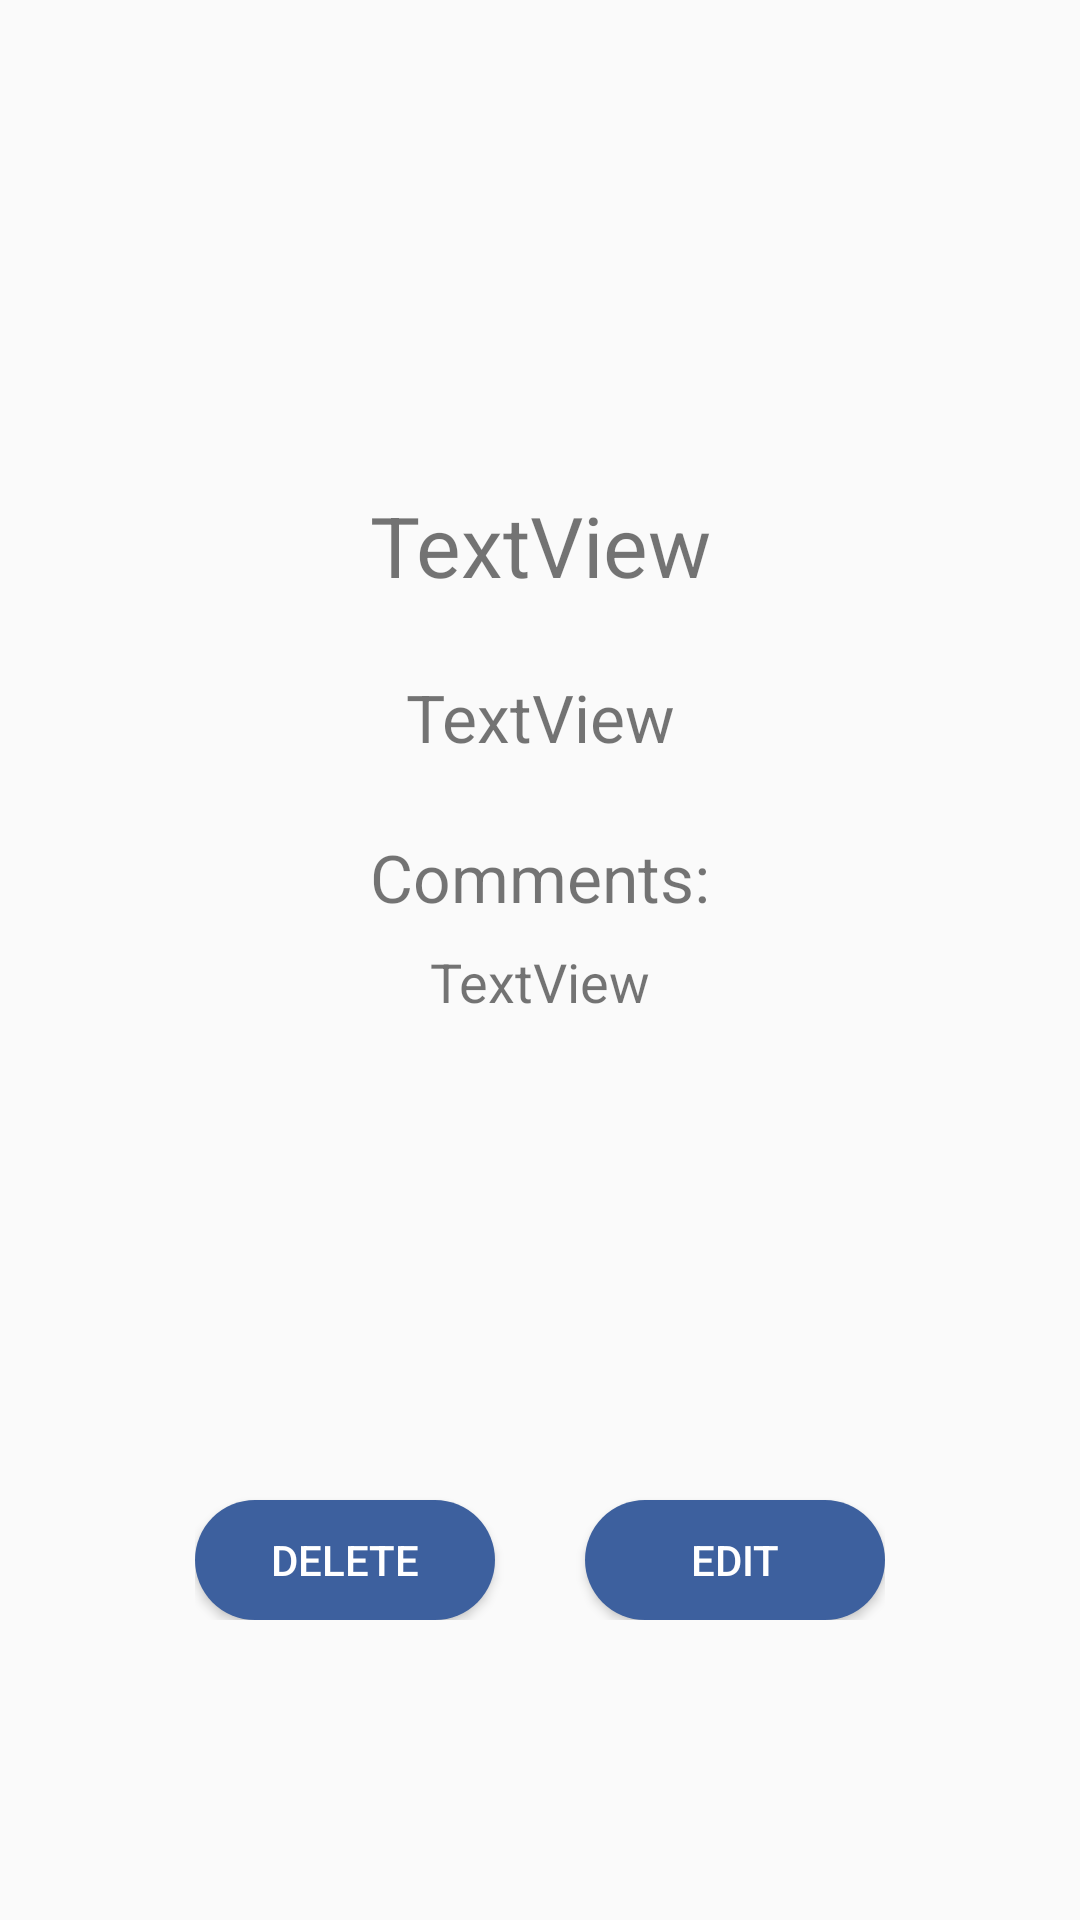

Android layout source for this screen:
<!-- AndroidManifest.xml: application theme AppTheme -->
<!-- res/layout/activity_this_record.xml -->
<?xml version="1.0" encoding="utf-8"?>

<android.support.constraint.ConstraintLayout
    xmlns:android="http://schemas.android.com/apk/res/android"
    xmlns:app="http://schemas.android.com/apk/res-auto"
    xmlns:tools="http://schemas.android.com/tools"
    android:layout_width="match_parent"
    android:layout_height="match_parent">

    <android.support.constraint.ConstraintLayout
        android:layout_width="300dp"
        android:layout_height="225dp"
        android:layout_marginBottom="8dp"
        android:layout_marginEnd="8dp"
        android:layout_marginLeft="8dp"
        android:layout_marginRight="8dp"
        android:layout_marginStart="8dp"
        android:layout_marginTop="8dp"
        app:layout_constraintBottom_toTopOf="@+id/relativeLayout9"
        app:layout_constraintEnd_toEndOf="parent"
        app:layout_constraintStart_toStartOf="parent"
        app:layout_constraintTop_toTopOf="parent"
        app:layout_constraintVertical_bias="0.591">

        <TextView
            android:id="@+id/textComment2"
            android:layout_width="wrap_content"
            android:layout_height="wrap_content"
            android:layout_marginEnd="8dp"
            android:layout_marginLeft="8dp"
            android:layout_marginRight="8dp"
            android:layout_marginStart="8dp"
            android:layout_marginTop="8dp"
            android:text="TextView"
            android:textSize="18sp"
            android:gravity="center_horizontal"
            app:layout_constraintEnd_toEndOf="parent"
            app:layout_constraintStart_toStartOf="parent"
            app:layout_constraintTop_toBottomOf="@+id/textView" />

        <TextView
            android:id="@+id/textView"
            android:layout_width="wrap_content"
            android:layout_height="wrap_content"
            android:layout_alignLeft="@+id/textQuantity"
            android:layout_alignStart="@+id/textQuantity"
            android:layout_below="@+id/textQuantity"
            android:layout_marginEnd="8dp"
            android:layout_marginLeft="8dp"
            android:layout_marginRight="8dp"
            android:layout_marginStart="8dp"
            android:layout_marginTop="24dp"
            android:text="Comments:"
            android:textSize="22sp"
            app:layout_constraintEnd_toEndOf="parent"
            app:layout_constraintStart_toStartOf="parent"
            app:layout_constraintTop_toBottomOf="@+id/textQuantity" />

        <TextView
            android:id="@+id/textQuantity"
            android:layout_width="wrap_content"
            android:layout_height="wrap_content"
            android:layout_alignLeft="@+id/textDiscipline"
            android:layout_alignStart="@+id/textDiscipline"
            android:layout_below="@+id/textDiscipline"
            android:layout_marginEnd="8dp"
            android:layout_marginLeft="8dp"
            android:layout_marginRight="8dp"
            android:layout_marginStart="8dp"
            android:layout_marginTop="24dp"
            android:text="TextView"
            android:textSize="22sp"
            app:layout_constraintEnd_toEndOf="parent"
            app:layout_constraintStart_toStartOf="parent"
            app:layout_constraintTop_toBottomOf="@+id/textDiscipline" />

        <TextView
            android:id="@+id/textDiscipline"
            android:layout_width="wrap_content"
            android:layout_height="wrap_content"
            android:layout_alignParentLeft="true"
            android:layout_alignParentStart="true"
            android:layout_alignParentTop="true"
            android:layout_marginEnd="8dp"
            android:layout_marginLeft="8dp"
            android:layout_marginRight="8dp"
            android:layout_marginStart="8dp"
            android:layout_marginTop="8dp"
            android:text="TextView"
            android:textSize="28sp"
            app:layout_constraintEnd_toEndOf="parent"
            app:layout_constraintStart_toStartOf="parent"
            app:layout_constraintTop_toTopOf="parent" />
    </android.support.constraint.ConstraintLayout>

    <RelativeLayout
        android:id="@+id/relativeLayout9"
        android:layout_width="230dp"
        android:layout_height="50dp"
        android:layout_alignParentBottom="true"
        android:layout_centerHorizontal="true"
        android:layout_marginBottom="100dp"
        app:layout_constraintBottom_toBottomOf="parent"
        app:layout_constraintLeft_toLeftOf="parent"
        app:layout_constraintRight_toRightOf="parent">

        <Button
            android:id="@+id/btnEdit"
            android:layout_width="100dp"
            android:layout_height="40dp"
            android:layout_alignParentBottom="true"
            android:layout_alignParentEnd="true"
            android:layout_alignParentRight="true"
            android:height="40dp"
            android:background="@drawable/cumstom_button"
            android:onClick="goEditRecordActivity"
            android:text="Edit"
            android:textColor="@android:color/background_light"
            app:layout_constraintLeft_toRightOf="@+id/btnDelete"
            app:layout_constraintRight_toRightOf="parent"
            app:layout_constraintTop_toBottomOf="@+id/relativeLayout" />

        <Button
            android:id="@+id/btnDelete"
            android:layout_width="100dp"
            android:layout_height="40dp"
            android:layout_alignParentBottom="true"
            android:layout_alignParentLeft="true"
            android:layout_alignParentStart="true"
            android:height="40dp"
            android:background="@drawable/cumstom_button"
            android:text="Delete"
            android:textColor="@android:color/background_light"
            app:layout_constraintLeft_toLeftOf="parent"
            app:layout_constraintTop_toBottomOf="@+id/relativeLayout" />
    </RelativeLayout>

</android.support.constraint.ConstraintLayout>
<!-- resources referenced by this layout -->
<resources>
  <!-- drawable cumstom_button (drawable) -->
  <?xml version="1.0" encoding="utf-8"?>
  
  <selector xmlns:android="http://schemas.android.com/apk/res/android">
  
      <item
          android:state_pressed="true">
          <shape>
              <solid
                  android:color="@color/colorPrimary"></solid>
              <stroke
                  android:color="@color/colorPrimaryDark">
                  android:width="10dp"></stroke>
              <corners
                  android:radius="20dp"></corners>
              <padding
                  android:bottom="10dp"
                  android:left="10dp"
                  android:right="10dp"
                  android:top="10dp"></padding>
          </shape>
      </item>
  
      <item>
          <shape>
              <solid
                  android:color="@color/colorPrimaryDark"></solid>
              <stroke
                  android:color="@color/colorPrimaryDark">
                  android:width="1dp"></stroke>
              <corners
                  android:radius="20dp"></corners>
              <padding
                  android:bottom="10dp"
                  android:left="10dp"
                  android:right="10dp"
                  android:top="10dp"></padding>
          </shape>
      </item>
  
  </selector>
  <style name="AppTheme" parent="Theme.AppCompat.Light.DarkActionBar">
          
          <item name="colorPrimary">@color/colorPrimary</item>
          <item name="colorPrimaryDark">@color/colorPrimaryDark</item>
          <item name="colorAccent">@color/colorAccent</item>
      </style>
  <color name="colorPrimary">#5f80cc</color>
  <color name="colorPrimaryDark">#3d609e</color>
  <color name="colorAccent">#e8e5e6</color>
</resources>
